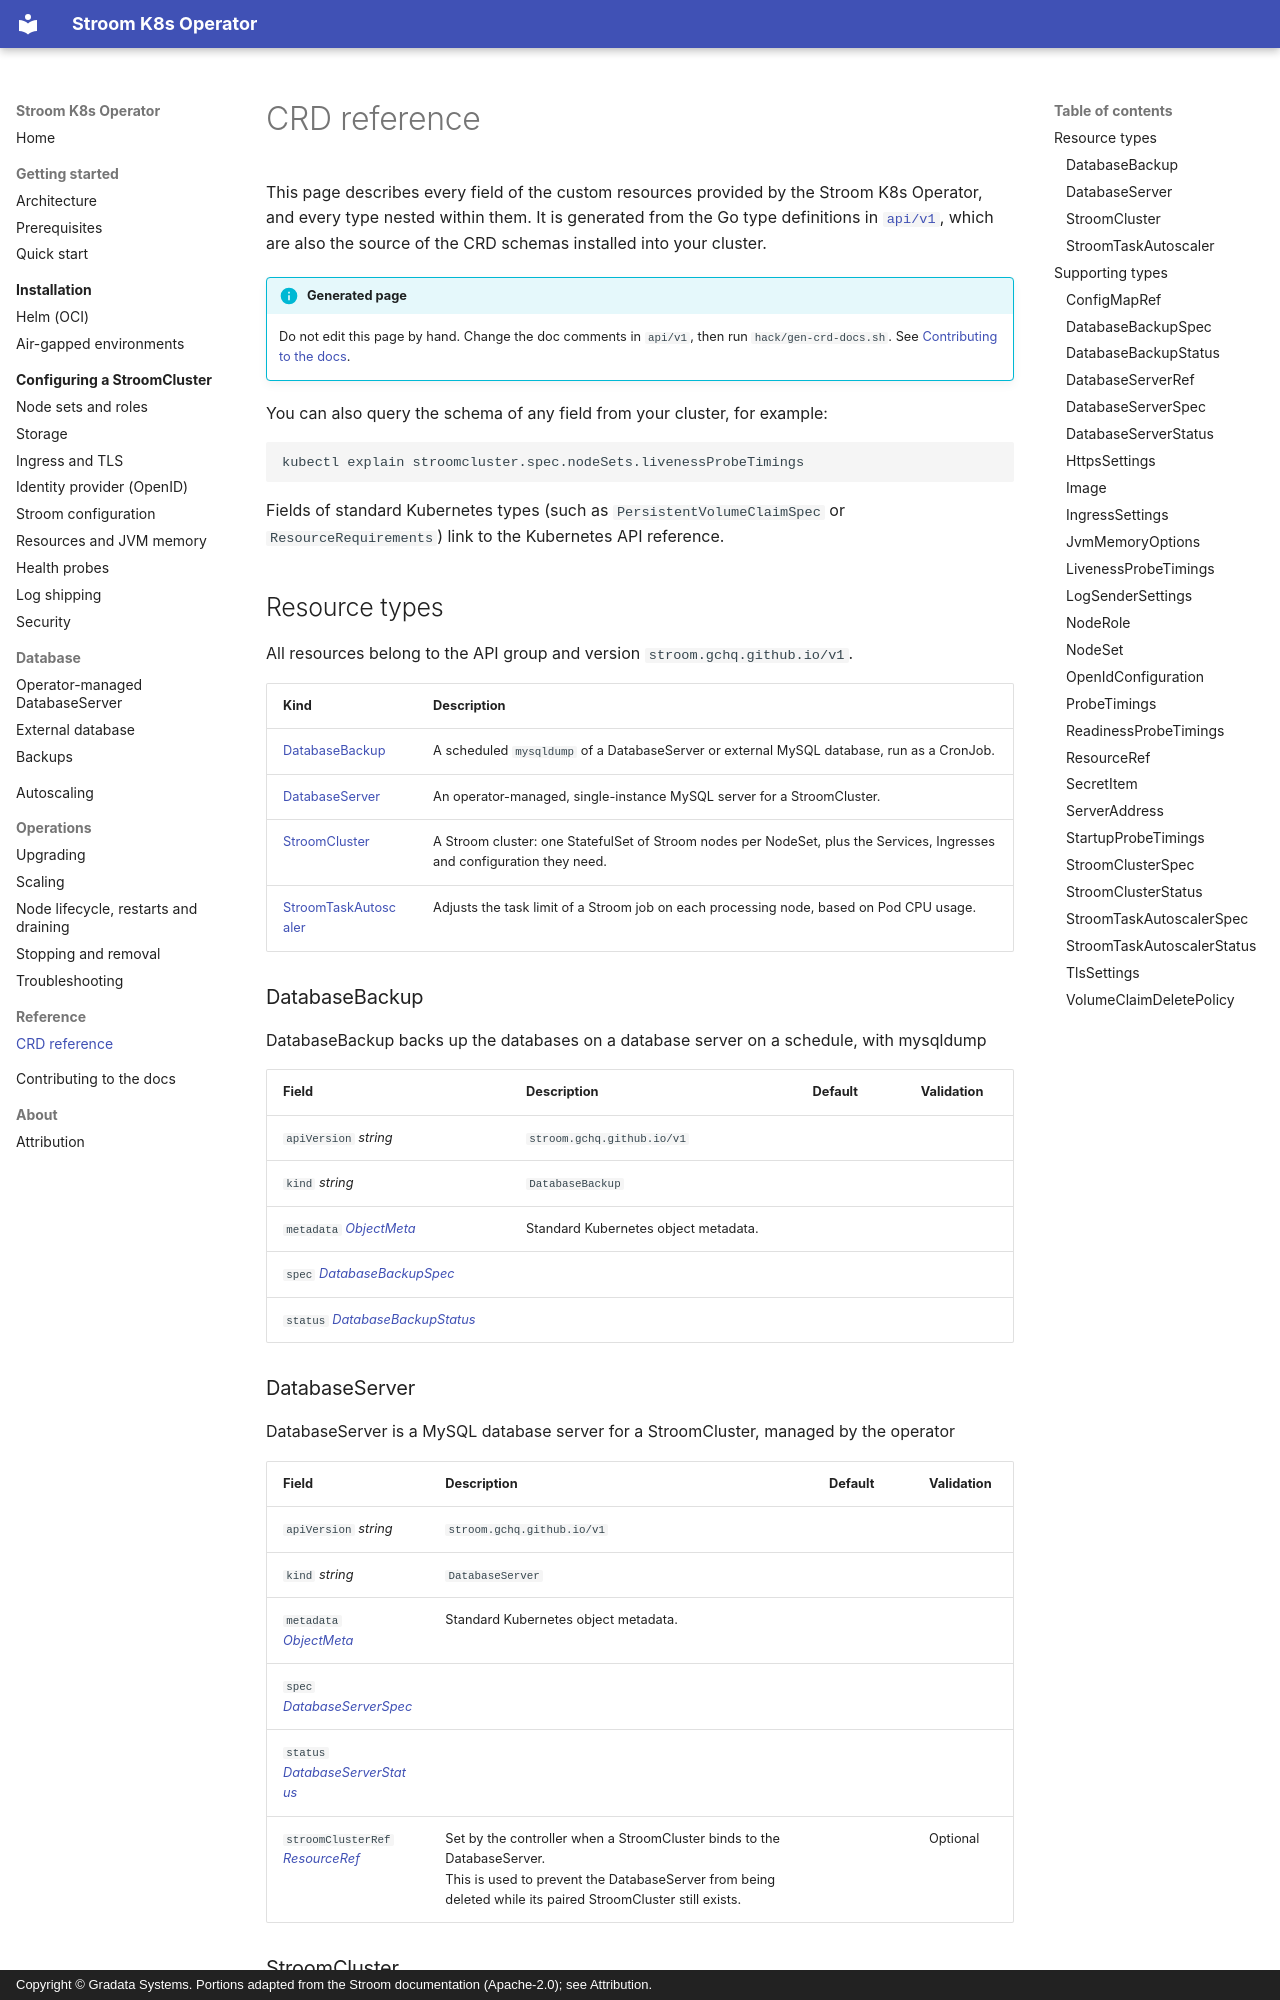

repository: gradata-systems/stroom-k8s-operator · page: reference/api/index.html · generator: mkdocs · copyright: Copyright © Gradata Systems. Portions adapted from the Stroom documentation (Apache-2.0); see Attribution.

---
title: CRD reference
description: Field-by-field reference for the StroomCluster, DatabaseServer, DatabaseBackup and StroomTaskAutoscaler custom resources.
---

<!-- Code generated by hack/gen-crd-docs.sh from the Go types in api/v1. DO NOT EDIT. -->

# CRD reference

This page describes every field of the custom resources provided by the Stroom K8s Operator, and every type nested
within them. It is generated from the Go type definitions in
[`api/v1`](https://github.com/gradata-systems/stroom-k8s-operator/tree/master/api/v1), which are also the source of
the CRD schemas installed into your cluster.

!!! info "Generated page"
    Do not edit this page by hand. Change the doc comments in `api/v1`, then run `hack/gen-crd-docs.sh`.
    See [Contributing to the docs](../contributing.md#crd-reference).

You can also query the schema of any field from your cluster, for example:

```shell
kubectl explain stroomcluster.spec.nodeSets.livenessProbeTimings
```

Fields of standard Kubernetes types (such as `PersistentVolumeClaimSpec` or `ResourceRequirements`) link to the
Kubernetes API reference.


## Resource types

All resources belong to the API group and version `stroom.gchq.github.io/v1`.

| Kind | Description |
| --- | --- |
| [DatabaseBackup](#databasebackup) | A scheduled `mysqldump` of a DatabaseServer or external MySQL database, run as a CronJob. |
| [DatabaseServer](#databaseserver) | An operator-managed, single-instance MySQL server for a StroomCluster. |
| [StroomCluster](#stroomcluster) | A Stroom cluster: one StatefulSet of Stroom nodes per NodeSet, plus the Services, Ingresses and configuration they need. |
| [StroomTaskAutoscaler](#stroomtaskautoscaler) | Adjusts the task limit of a Stroom job on each processing node, based on Pod CPU usage. |

### DatabaseBackup


DatabaseBackup backs up the databases on a database server on a schedule, with mysqldump



| Field | Description | Default | Validation |
| --- | --- | --- | --- |
| `apiVersion` _string_ | `stroom.gchq.github.io/v1` | | |
| `kind` _string_ | `DatabaseBackup` | | |
| `metadata` _[ObjectMeta](https://kubernetes.io/docs/reference/generated/kubernetes-api/v1.36/#objectmeta-v1-meta)_ | Standard Kubernetes object metadata. |  |  |
| `spec` _[DatabaseBackupSpec](#databasebackupspec)_ |  |  |  |
| `status` _[DatabaseBackupStatus](#databasebackupstatus)_ |  |  |  |
